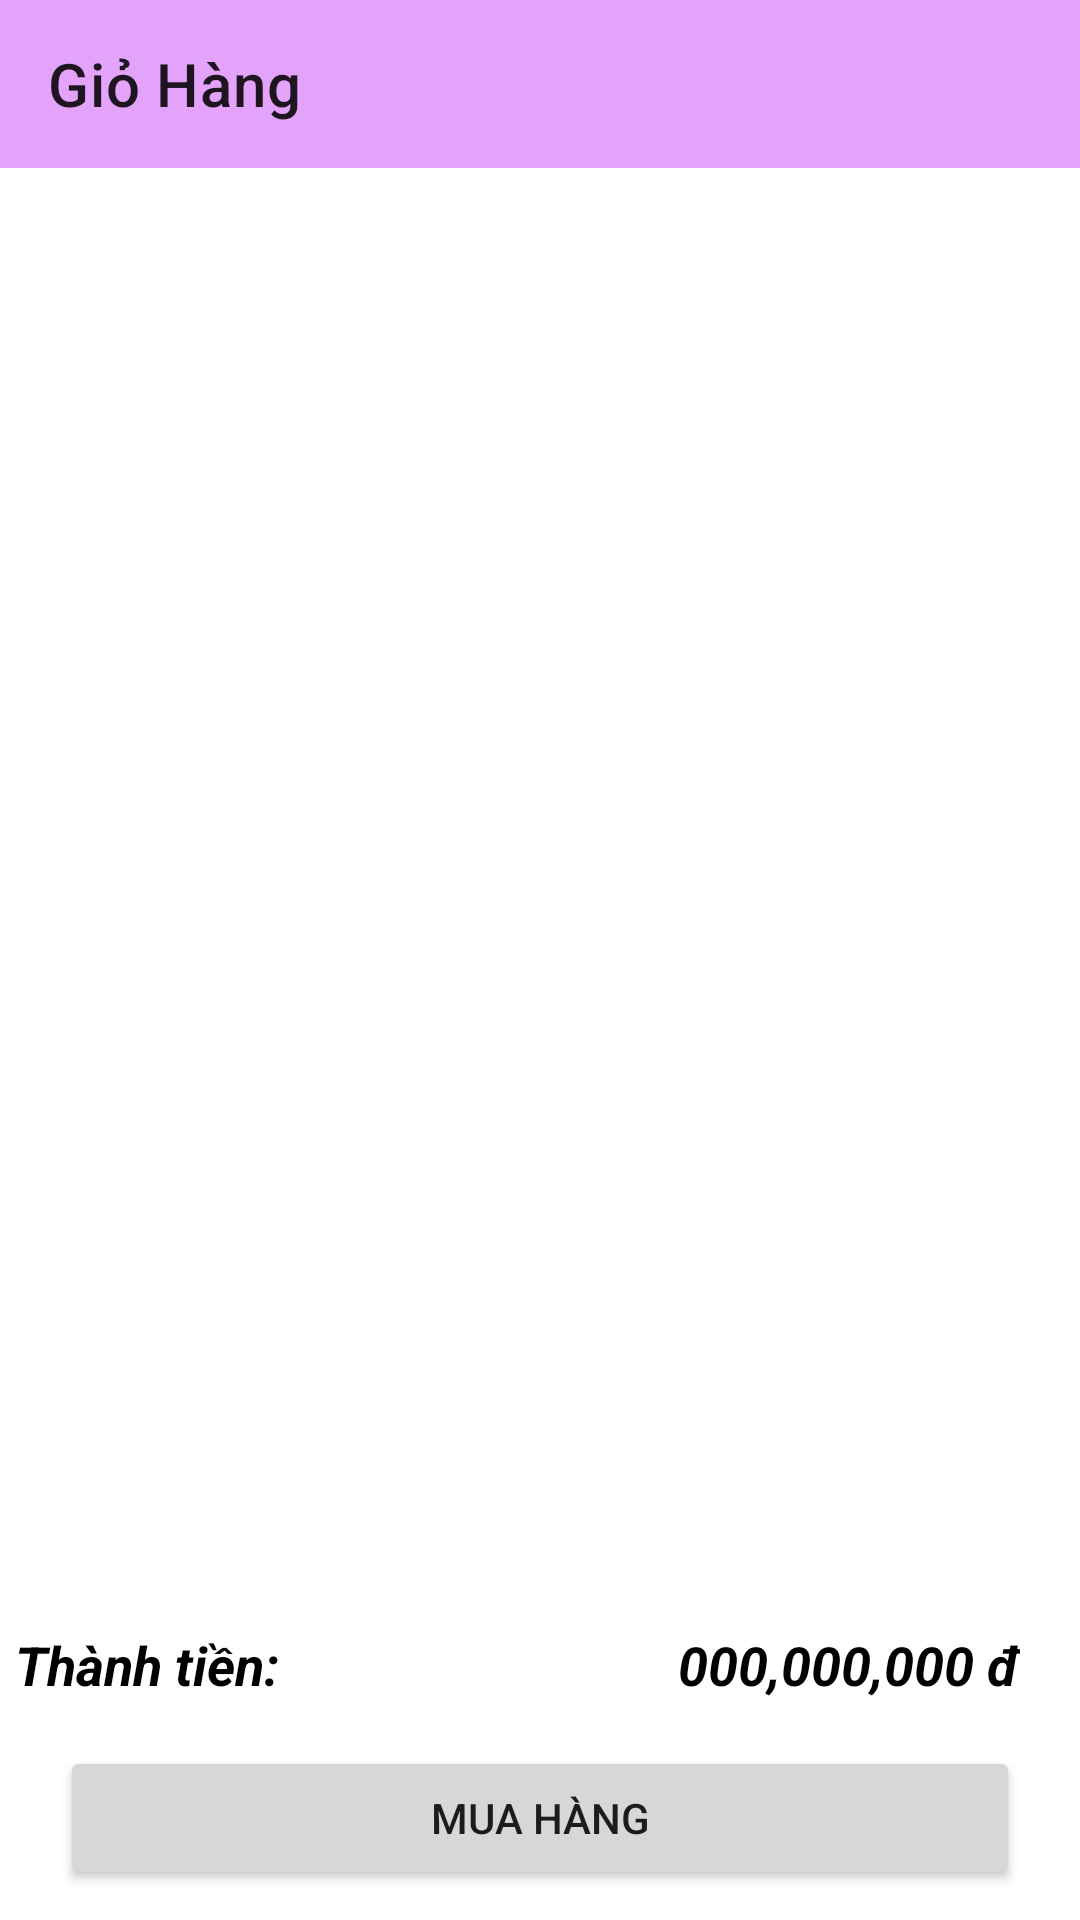

Reconstruct the res/layout file that produces this screen, plus the resources it refers to.
<!-- AndroidManifest.xml: application theme Theme.TRTFiguresShop -->
<!-- res/layout/activity_gio_hang.xml -->
<?xml version="1.0" encoding="utf-8"?>
<androidx.constraintlayout.widget.ConstraintLayout xmlns:android="http://schemas.android.com/apk/res/android"
    xmlns:app="http://schemas.android.com/apk/res-auto"
    xmlns:tools="http://schemas.android.com/tools"
    android:layout_width="match_parent"
    android:layout_height="match_parent"
    tools:context=".Activity.GioHangActivity">
    <TextView
        android:id="@+id/item_gio_hang"
        app:layout_constraintTop_toTopOf="parent"
        app:layout_constraintBottom_toBottomOf="parent"
        android:text="Giỏ Hàng Trong"
        android:textStyle="bold"
        android:visibility="gone"
        android:gravity="center"
        android:textSize="18sp"
        android:layout_width="match_parent"
        android:layout_height="wrap_content"/>
    <androidx.appcompat.widget.Toolbar
        android:id="@+id/toolbarGioHang"
        android:layout_width="match_parent"
        android:layout_height="?attr/actionBarSize"
        app:layout_constraintTop_toTopOf="parent"
        app:title="Giỏ Hàng"
        android:background="#CCDD8CFA"/>
    <androidx.recyclerview.widget.RecyclerView
        android:layout_width="match_parent"
        android:layout_height="0dp"
        android:id="@+id/recyclerView_GioHang"
        app:layout_constraintTop_toBottomOf="@+id/toolbarGioHang"
        app:layout_constraintBottom_toTopOf="@+id/layout1"
        android:layout_margin="5dp"/>
    <LinearLayout
        android:id="@+id/layout1"
        android:weightSum="2"
        android:layout_marginBottom="10dp"
        android:orientation="horizontal"
        app:layout_constraintBottom_toTopOf="@+id/button_Mua_Hang"
        android:layout_width="match_parent"
        android:layout_height="wrap_content">
        <TextView
            android:layout_weight="1"
            android:layout_width="wrap_content"
            android:layout_height="wrap_content"
            android:text="Thành tiền:"
            android:textSize="18sp"
            android:textColor="@color/black"
            android:textStyle="bold|italic"
            android:padding="5dp"
            />
        <TextView
            android:id="@+id/Tong_Tien"
            android:padding="5dp"
            android:layout_weight="1"
            android:layout_width="wrap_content"
            android:layout_height="wrap_content"
            android:text="000,000,000 đ"
            android:gravity="right"
            android:textSize="18sp"
            android:textColor="@color/black"
            android:textStyle="bold|italic"
            android:layout_marginRight="15dp"
            />
    </LinearLayout>
    <Button
        android:layout_width="match_parent"
        android:layout_height="wrap_content"
        android:id="@+id/button_Mua_Hang"
        android:text="Mua hàng"
        app:layout_constraintBottom_toBottomOf="parent"
        android:layout_marginBottom="10dp"
        android:layout_marginStart="20dp"
        android:layout_marginEnd="20dp"
        />
</androidx.constraintlayout.widget.ConstraintLayout>
<!-- resources referenced by this layout -->
<resources>
  <style name="Theme.TRTFiguresShop" parent="Theme.MaterialComponents.DayNight.NoActionBar">
          
          <item name="colorPrimary">@color/purple_500</item>
          <item name="colorPrimaryVariant">@color/purple_700</item>
          <item name="colorOnPrimary">@color/white</item>
          
          <item name="colorSecondary">@color/teal_200</item>
          <item name="colorSecondaryVariant">@color/teal_700</item>
          <item name="colorOnSecondary">@color/black</item>
          
          <item name="android:statusBarColor" tools:targetApi="l">?attr/colorPrimaryVariant</item>
          
      </style>
  <!-- not gathered from this repository: default colours our renderer supplied (Android Studio template values) -->
  <color name="purple_500">#FF6200EE</color>
  <color name="purple_700">#FF3700B3</color>
  <color name="teal_200">#FF03DAC5</color>
  <color name="teal_700">#FF018786</color>
  <color name="black">#FF000000</color>
  <color name="white">#FFFFFFFF</color>
</resources>
